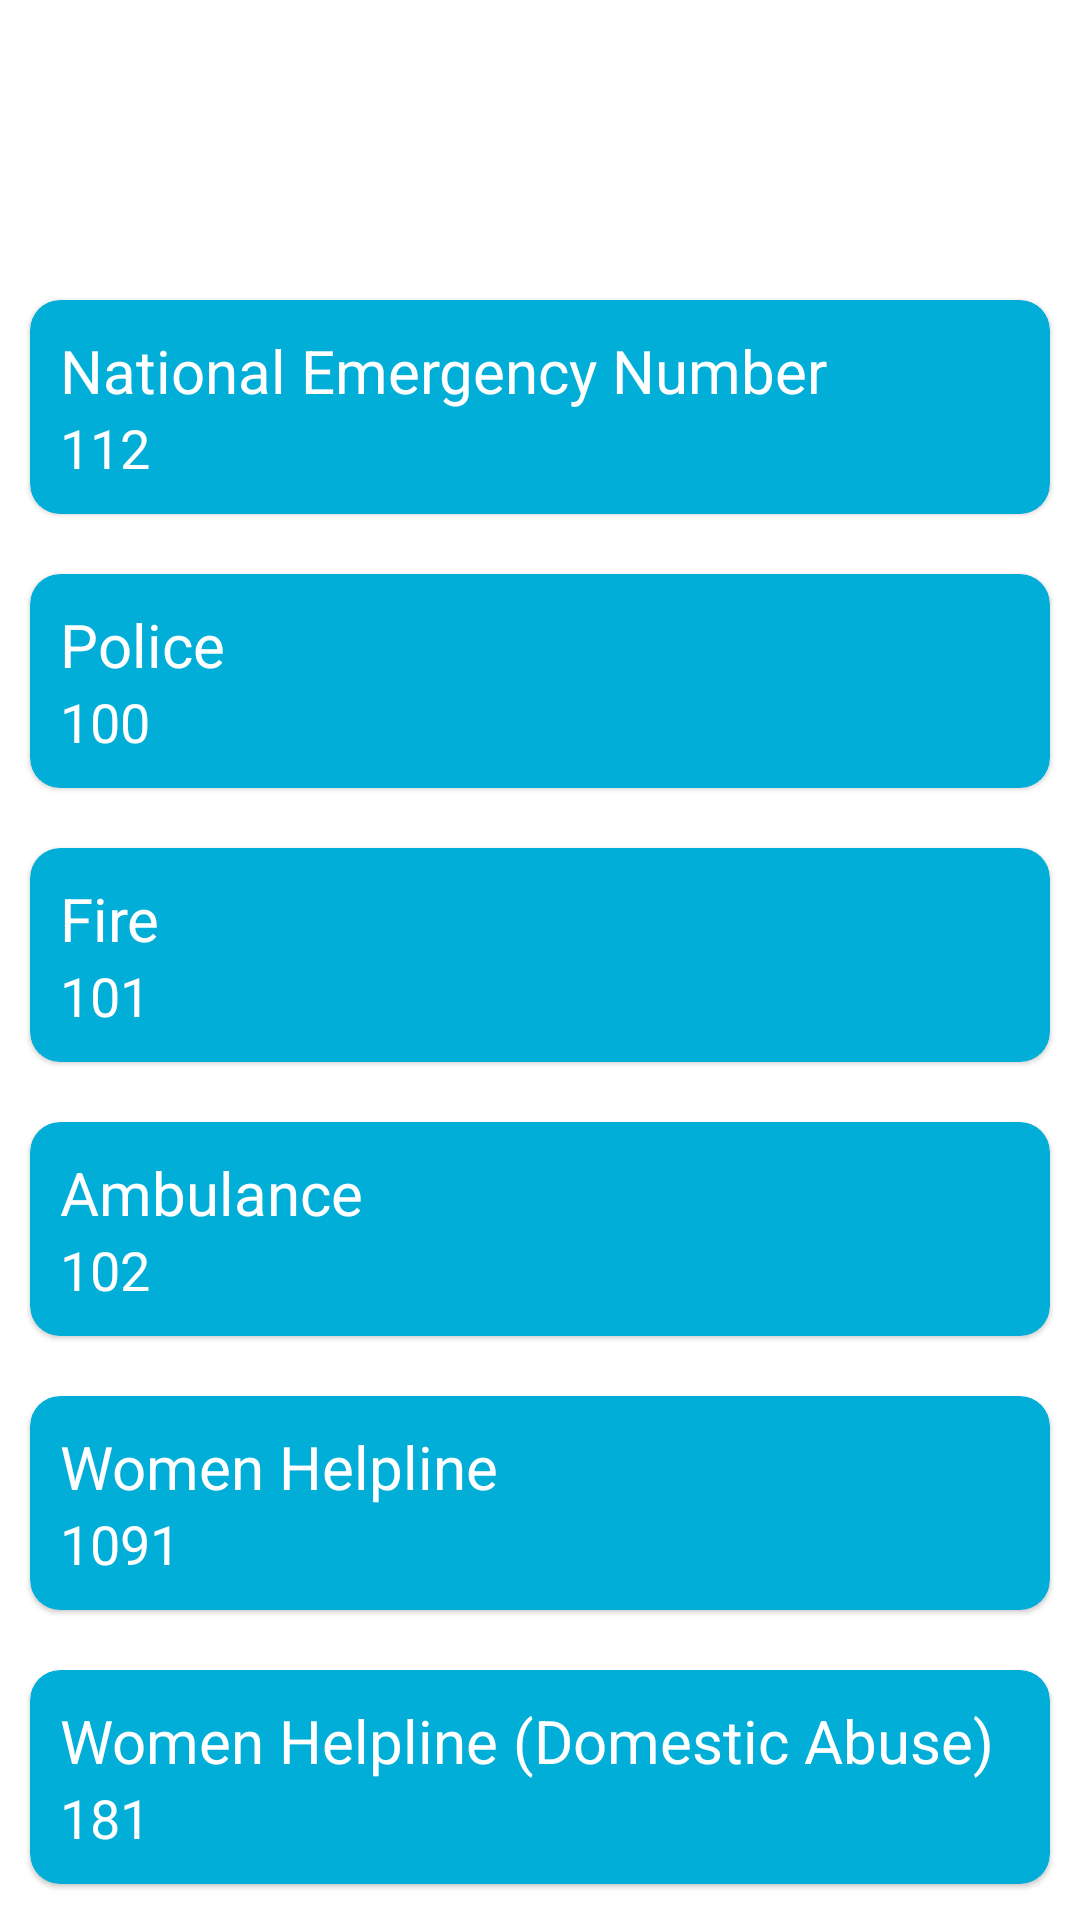

Android layout source for this screen:
<!-- AndroidManifest.xml: application theme Theme.ARTCasper -->
<!-- res/layout/activity_emergency_contact.xml -->
<?xml version="1.0" encoding="utf-8"?>
<RelativeLayout xmlns:android="http://schemas.android.com/apk/res/android"
    xmlns:app="http://schemas.android.com/apk/res-auto"
    xmlns:tools="http://schemas.android.com/tools"
    android:id="@+id/iphone_11_p"
    android:layout_width="fill_parent"
    android:layout_height="fill_parent"
    android:clipToOutline="true"
    tools:context=".EmergencyContactActivity"
    tools:targetApi="s"
    >



    <com.google.android.material.card.MaterialCardView
        android:id="@+id/card1"
        android:layout_width="match_parent"
        android:layout_height="wrap_content"
        app:cardCornerRadius="10dp"
        android:layout_alignParentTop="true"
        android:layout_marginTop="100dp"
        android:layout_marginEnd="10dp"
        android:layout_marginStart="10dp"
        android:layout_marginBottom="10dp"
        android:outlineAmbientShadowColor="@color/cardview_dark_background"
        android:clickable="true"
        android:focusable="true"
        app:cardBackgroundColor="@color/primaryLightColor">
        <RelativeLayout
            android:layout_width="match_parent"
            android:layout_height="match_parent"
            android:padding="10dp">
        <TextView
            android:id="@+id/nen"
            android:layout_width="wrap_content"
            android:layout_height="wrap_content"
            android:textSize="20sp"
            android:textColor="@color/primaryTextColor"
            android:text="National Emergency Number"/>
        <TextView
            android:layout_width="match_parent"
            android:layout_height="wrap_content"
            android:layout_below="@id/nen"
            android:text="112"
            android:textSize="18dp"
            android:textColor="@color/primaryTextColor"
            />
        </RelativeLayout>
    </com.google.android.material.card.MaterialCardView>

    <com.google.android.material.card.MaterialCardView
        android:id="@+id/card2"
        android:layout_width="match_parent"
        android:layout_height="wrap_content"
        app:cardCornerRadius="10dp"
        android:layout_margin="10dp"
        android:layout_below="@id/card1"
        android:outlineAmbientShadowColor="@color/cardview_dark_background"
        android:clickable="true"
        android:focusable="true"
        app:cardBackgroundColor="@color/primaryLightColor">

        <RelativeLayout
            android:layout_width="match_parent"
            android:layout_height="match_parent"
            android:padding="10dp">
            <TextView
                android:id="@+id/police"
                android:layout_width="wrap_content"
                android:layout_height="wrap_content"
                android:textSize="20sp"
                android:text="Police"
                android:textColor="@color/primaryTextColor"
                />
            <TextView
                android:layout_width="match_parent"
                android:layout_height="wrap_content"
                android:layout_below="@id/police"
                android:text="100"
                android:textSize="18sp"
                android:textColor="@color/primaryTextColor"
                />
        </RelativeLayout>
    </com.google.android.material.card.MaterialCardView>

    <com.google.android.material.card.MaterialCardView
        android:id="@+id/card3"
        android:layout_width="match_parent"
        android:layout_height="wrap_content"
        app:cardCornerRadius="10dp"
        android:layout_margin="10dp"
        android:layout_below="@id/card2"
        android:outlineAmbientShadowColor="@color/cardview_dark_background"
        android:clickable="true"
        android:focusable="true"
        app:cardBackgroundColor="@color/primaryLightColor">

        <RelativeLayout
            android:layout_width="match_parent"
            android:layout_height="match_parent"
            android:padding="10dp">
            <TextView
                android:id="@+id/fire"
                android:layout_width="wrap_content"
                android:layout_height="wrap_content"
                android:textSize="20sp"
                android:text="Fire"
                android:textColor="@color/primaryTextColor"
                />
            <TextView
                android:layout_width="match_parent"
                android:layout_height="wrap_content"
                android:layout_below="@id/fire"
                android:text="101"
                android:textSize="18sp"
                android:textColor="@color/primaryTextColor"
                />
        </RelativeLayout>
    </com.google.android.material.card.MaterialCardView>
    <com.google.android.material.card.MaterialCardView
        android:id="@+id/card4"
        android:layout_width="match_parent"
        android:layout_height="wrap_content"
        app:cardCornerRadius="10dp"
        android:layout_margin="10dp"
        android:layout_below="@id/card3"
        android:outlineAmbientShadowColor="@color/cardview_dark_background"
        android:clickable="true"
        android:focusable="true"
        app:cardBackgroundColor="@color/primaryLightColor">

        <RelativeLayout
            android:layout_width="match_parent"
            android:layout_height="match_parent"
            android:padding="10dp">
            <TextView
                android:id="@+id/ambulance"
                android:layout_width="wrap_content"
                android:layout_height="wrap_content"
                android:textSize="20sp"
                android:text="Ambulance"
                android:textColor="@color/primaryTextColor"
                />
            <TextView
                android:layout_width="match_parent"
                android:layout_height="wrap_content"
                android:layout_below="@id/ambulance"
                android:text="102"
                android:textSize="18sp"
                android:textColor="@color/primaryTextColor"
                />
        </RelativeLayout>
    </com.google.android.material.card.MaterialCardView>
    <com.google.android.material.card.MaterialCardView
        android:id="@+id/card5"
        android:layout_width="match_parent"
        android:layout_height="wrap_content"
        app:cardCornerRadius="10dp"
        android:layout_margin="10dp"
        android:layout_below="@id/card4"
        android:outlineAmbientShadowColor="@color/cardview_dark_background"
        android:clickable="true"
        android:focusable="true"
        app:cardBackgroundColor="@color/primaryLightColor">

        <RelativeLayout
            android:layout_width="match_parent"
            android:layout_height="match_parent"
            android:padding="10dp">
            <TextView
                android:id="@+id/women_helpline"
                android:layout_width="wrap_content"
                android:layout_height="wrap_content"
                android:textSize="20sp"
                android:text="Women Helpline"
                android:textColor="@color/primaryTextColor"
                />
            <TextView
                android:layout_width="match_parent"
                android:layout_height="wrap_content"
                android:layout_below="@id/women_helpline"
                android:text="1091"
                android:textSize="18sp"
                android:textColor="@color/primaryTextColor"
                />
        </RelativeLayout>
    </com.google.android.material.card.MaterialCardView>
    <com.google.android.material.card.MaterialCardView
        android:id="@+id/card6"
        android:layout_width="match_parent"
        android:layout_height="wrap_content"
        app:cardCornerRadius="10dp"
        android:layout_margin="10dp"
        android:layout_below="@id/card5"
        android:outlineAmbientShadowColor="@color/cardview_dark_background"
        android:clickable="true"
        android:focusable="true"
        app:cardBackgroundColor="@color/primaryLightColor">

        <RelativeLayout
            android:layout_width="match_parent"
            android:layout_height="match_parent"
            android:padding="10dp">
            <TextView
                android:id="@+id/domestic_abuse"
                android:layout_width="wrap_content"
                android:layout_height="wrap_content"
                android:textSize="20sp"
                android:text="Women Helpline (Domestic Abuse)"
                android:textColor="@color/primaryTextColor"
                />
            <TextView
                android:layout_width="match_parent"
                android:layout_height="wrap_content"
                android:layout_below="@id/domestic_abuse"
                android:text="181"
                android:textSize="18sp"
                android:textColor="@color/primaryTextColor"
                />
        </RelativeLayout>
    </com.google.android.material.card.MaterialCardView>


</RelativeLayout>
<!-- resources referenced by this layout -->
<resources>
  <color name="primaryLightColor">#01AED8</color>
  <color name="primaryTextColor">#ffffff</color>
  <style name="Theme.ARTCasper" parent="Theme.MaterialComponents.DayNight.DarkActionBar">
          
          <item name="colorPrimary">@color/purple_500</item>
          <item name="colorPrimaryVariant">@color/purple_700</item>
          <item name="colorOnPrimary">@color/white</item>
          
          <item name="colorSecondary">@color/teal_200</item>
          <item name="colorSecondaryVariant">@color/teal_700</item>
          <item name="colorOnSecondary">@color/black</item>
          
          <item name="android:statusBarColor" tools:targetApi="l">?attr/colorPrimaryVariant</item>
          
      </style>
  <color name="purple_500">#F41A66</color>
  <color name="purple_700">#a50036</color>
  <color name="white">#FFFFFFFF</color>
  <color name="teal_200">#FF03DAC5</color>
  <color name="teal_700">#FF018786</color>
  <color name="black">#FF000000</color>
</resources>
